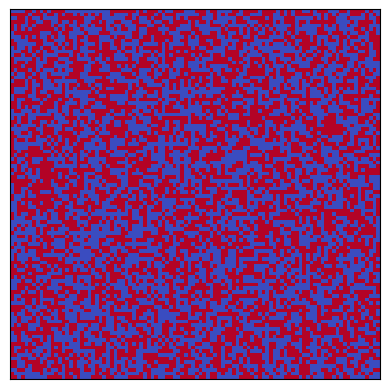

Python code for this plot:
# Simulate an ising model with given paramaters

from __future__ import annotations 
import numpy as np
import matplotlib 
import matplotlib.pyplot as plt 
from matplotlib.animation import FuncAnimation

def lattice_initial(l): 
    return np.random.choice([1, -1], size = (l, l))

def mmc_step(lattice, Beta, l, J = 1):
    """One single-spin Metropolis attempt. Returns the accepted energy change."""
    i = np.random.randint(0,l) 
    j = np.random.randint(0,l)

    neighbor_top = lattice[i, (j+1) % l]
    neighbor_bottom = lattice[i, (j-1)%l]
    neighbor_right = lattice[(i+1)%l, j] 
    neighbor_left = lattice[(i-1)%l, j]
    spin_neighbors = neighbor_right + neighbor_top \
            + neighbor_left + neighbor_bottom

    delta_energy = 2*lattice[i,j]*J*spin_neighbors

    if delta_energy <= 0 or np.random.random() < np.exp(-Beta * delta_energy):
        lattice[i,j] = -lattice[i,j]
        return delta_energy
    return 0

def mmc_evolution(lattice, Beta, l, steps, steps_per_frame = None, interval = 50):
    """Run the Metropolis evolution as a live animation.

    `steps` is the total number of single-spin attempts; each animation frame
    advances `steps_per_frame` of them (default: one sweep, l*l attempts).
    """
    if steps_per_frame is None:
        steps_per_frame = l * l
    frames = max(1, steps // steps_per_frame)

    energies = []
    configuration_energies = []
    energy = 0

    fig, ax = plt.subplots()
    image = ax.imshow(lattice, cmap = "coolwarm", vmin = -1, vmax = 1,
                      interpolation = "nearest")
    title = ax.set_title("", fontsize = 18)
    ax.set_xticks([])
    ax.set_yticks([])

    def update(frame):
        nonlocal energy
        for _ in range(steps_per_frame):
            delta_energy = mmc_step(lattice, Beta, l)
            if delta_energy:
                energy += delta_energy
                energies.append(energy)

        configuration_energy = energy_of(lattice, l)
        configuration_energies.append(configuration_energy)

        # imshow keeps a reference to the array, but set_data is what marks it stale
        image.set_data(lattice)
        title.set_text(f"sweep {frame + 1}/{frames}   E = {configuration_energy}")
        return image, title

    # Hold on to the animation object: letting it be garbage collected stops the loop.
    animation = FuncAnimation(fig, update, frames = frames, interval = interval,
                              repeat = False, blit = False)
    plt.show()
    return animation, energies, configuration_energies

def energy_of(lattice, l):
    energy = 0
    for i in range(l):
        for j in range(l): 
            spin_site = lattice[i,j] 
            sum_neighbors = lattice[(i+1)%l, j] + lattice[(i - 1)%l , j] \
                    + lattice[i, (j+1)%l] + lattice[i, (j-1)%l]
            energy += -spin_site * sum_neighbors
    return energy // 2   # every pair was counted twice


if __name__ == "__main__": 
    beta = 0.5
    l = 100
    steps = 2000 * l * l
    initial = lattice_initial(l)
    mmc_evolution(initial, beta, l, steps)
